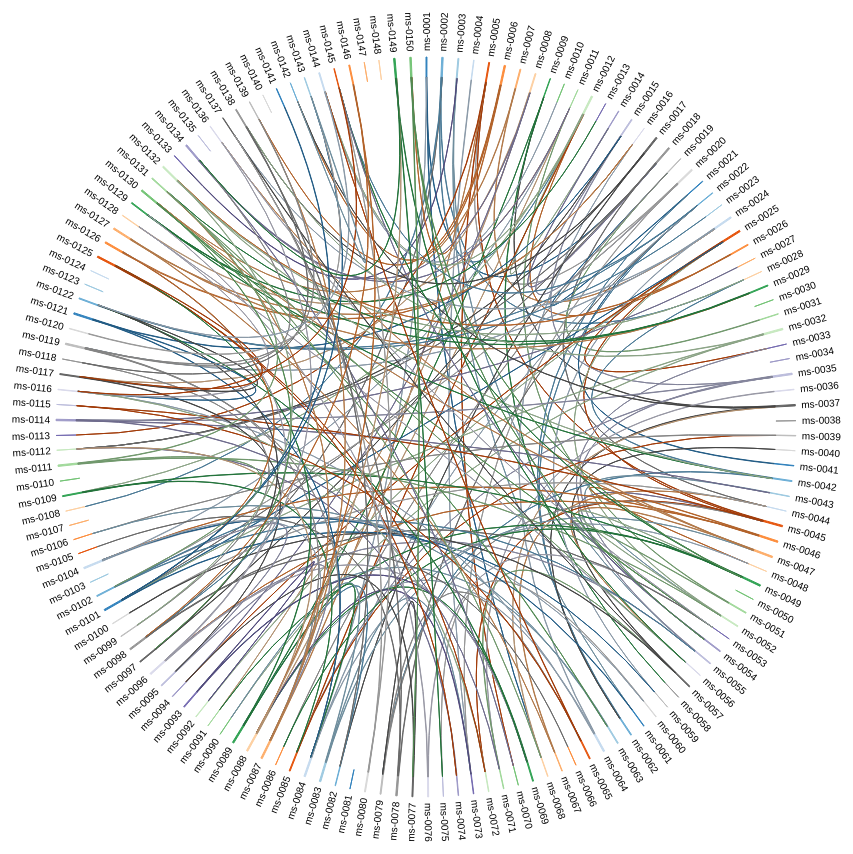
D3 v3 page, settled after 480 driven frames (8 s of simulated time); the page loaded 1 data file(s).



var outerRadius = 960 / 2,
    innerRadius = outerRadius - 130;

var fill = d3.scale.category20c();

var chord = d3.layout.chord()
    .padding(.04)
    .sortSubgroups(d3.descending)
    .sortChords(d3.descending);

var arc = d3.svg.arc()
    .innerRadius(innerRadius)
    .outerRadius(innerRadius + 20);

var svg = d3.select("body").append("svg")
    .attr("width", outerRadius * 2)
    .attr("height", outerRadius * 2)
  .append("g")
    .attr("transform", "translate(" + outerRadius + "," + outerRadius + ")");

d3.json("matrix.json", function(error, dependencies) {
  if (error) throw error;

  var indexByName = d3.map(),
      nameByIndex = d3.map(),
      matrix = [],
      n = 0;

  // Returns the Flare package name for the given class name.
  function name(name) {
    // return name.substring(0, name.lastIndexOf(".")).substring(6);
    return name;
  }

  // Compute a unique index for each package name.
  dependencies.forEach(function(d) {
    if (!indexByName.has(d = name(d.name))) {
      nameByIndex.set(n, d);
      indexByName.set(d, n++);
    }
  });

  // Construct a square matrix counting dependencies.
  dependencies.forEach(function(d) {
    var source = indexByName.get(name(d.name)),
        row = matrix[source];
    if (!row) {
     row = matrix[source] = [];
     for (var i = -1; ++i < n;) row[i] = 0;
    }
    d.dependencies.forEach(function(d) { row[indexByName.get(name(d))]++; });
  });

  chord.matrix(matrix);

  var g = svg.selectAll(".group")
      .data(chord.groups)
    .enter().append("g")
      .attr("class", "group");

  g.append("path")
      .style("fill", function(d) { return fill(d.index); })
      .style("stroke", function(d) { return fill(d.index); })
      .attr("d", arc);

  g.append("text")
      .each(function(d) { d.angle = (d.startAngle + d.endAngle) / 2; })
      .attr("dy", ".35em")
      .attr("transform", function(d) {
        return "rotate(" + (d.angle * 180 / Math.PI - 90) + ")"
            + "translate(" + (innerRadius + 26) + ")"
            + (d.angle > Math.PI ? "rotate(180)" : "");
      })
      .style("text-anchor", function(d) { return d.angle > Math.PI ? "end" : null; })
      .text(function(d) { return nameByIndex.get(d.index); });

  svg.selectAll(".chord")
      .data(chord.chords)
    .enter().append("path")
      .attr("class", "chord")
      .style("stroke", function(d) { return d3.rgb(fill(d.source.index)).darker(); })
      .style("fill", function(d) { return fill(d.source.index); })
      .attr("d", d3.svg.chord().radius(innerRadius));

});

d3.select(self.frameElement).style("height", outerRadius * 2 + "px");



### data: matrix.json
[
 {
  "Index": 1,
  "JSONBody": "eyJrYXlqIjoibnhoIiwidmx3enVhbSI6Indoa3dj…",
  "name": "ms-0001",
  "dependencyUrls": [
   "http://ms-0018-srv:5000/srv18",
   "http://ms-0068-srv:5000/srv68"
  ],
  "dependencies": [
   "ms-0018",
   "ms-0068"
  ],
  "DependencyIndexes": [
   18,
   68
  ],
  "ForbiddenIndexes": [
   1,
   84
  ]
 },
 {
  "Index": 2,
  "JSONBody": "eyJraGJ4ZiI6ImluamhhbCIsImNpYm8iOiJrbW5k…",
  "name": "ms-0002",
  "dependencyUrls": [
   "http://ms-0012-srv:5000/srv12",
   "http://ms-0108-srv:5000/srv108",
   "http://ms-0028-srv:5000/srv28"
  ],
  "dependencies": [
   "ms-0012",
   "ms-0108",
   "ms-0028"
  ],
  "DependencyIndexes": [
   12,
   108,
   28
  ],
  "ForbiddenIndexes": [
   2,
   98
  ]
 },
 {
  "Index": 3,
  "JSONBody": "eyJxanhxIjoicHVidGJ2IiwiaGxqdSI6ImVjdiIs…",
  "name": "ms-0003",
  "dependencyUrls": [
   "http://ms-0055-srv:5000/srv55",
   "http://ms-0061-srv:5000/srv61"
  ],
  "dependencies": [
   "ms-0055",
   "ms-0061"
  ],
  "DependencyIndexes": [
   55,
   61
  ],
  "ForbiddenIndexes": [
   3,
   133
  ]
 },
 {
  "Index": 4,
  "JSONBody": "eyJkcWZ0ciI6InVoaWciLCJkaHFmdndnbCI6InFy…",
  "name": "ms-0004",
  "dependencyUrls": [
   "http://ms-0073-srv:5000/srv73"
  ],
  "dependencies": [
   "ms-0073"
  ],
  "DependencyIndexes": [
   73
  ],
  "ForbiddenIndexes": [
   4
  ]
 },
 {
  "Index": 5,
  "JSONBody": "eyJsdWsiOiJuamJtc2NlIn0=",
  "name": "ms-0005",
  "dependencyUrls": [
   "http://ms-0070-srv:5000/srv70",
   "http://ms-0113-srv:5000/srv113"
  ],
  "dependencies": [
   "ms-0070",
   "ms-0113"
  ],
  "DependencyIndexes": [
   70,
   113
  ],
  "ForbiddenIndexes": [
   5,
   20,
   15,
   45,
   25,
   87
  ]
 },
 {
  "Index": 6,
  "JSONBody": "eyJsenYiOiJubm9hdWtodCIsImNpaWIiOiJzdnht…",
  "name": "ms-0006",
  "dependencyUrls": [
   "http://ms-0142-srv:5000/srv142",
   "http://ms-0150-srv:5000/srv150",
   "http://ms-0139-srv:5000/srv139"
  ],
  "dependencies": [
   "ms-0142",
   "ms-0150",
   "ms-0139"
  ],
  "DependencyIndexes": [
   142,
   150,
   139
  ],
  "ForbiddenIndexes": [
   6
  ]
 },
 {
  "Index": 7,
  "JSONBody": "eyJ0ZW5jbG4iOiJzc2J4aiIsImdsc3Z0YWoiOiJp…",
  "name": "ms-0007",
  "dependencyUrls": [
   "http://ms-0024-srv:5000/srv24",
   "http://ms-0130-srv:5000/srv130"
  ],
  "dependencies": [
   "ms-0024",
   "ms-0130"
  ],
  "DependencyIndexes": [
   24,
   130
  ],
  "ForbiddenIndexes": [
   7
  ]
 },
 {
  "Index": 8,
  "JSONBody": "eyJ3aG9scXRqIjoid2ttZnNoIiwiaXppcmt4Ijoi…",
  "name": "ms-0008",
  "dependencyUrls": [
   "http://ms-0117-srv:5000/srv117",
   "http://ms-0091-srv:5000/srv91"
  ],
  "dependencies": [
   "ms-0117",
   "ms-0091"
  ],
  "DependencyIndexes": [
   117,
   91
  ],
  "ForbiddenIndexes": [
   8,
   94,
   25,
   52,
   43,
   92,
   93,
   63,
   "... 5 more items"
  ]
 },
 "... 142 more items"
]